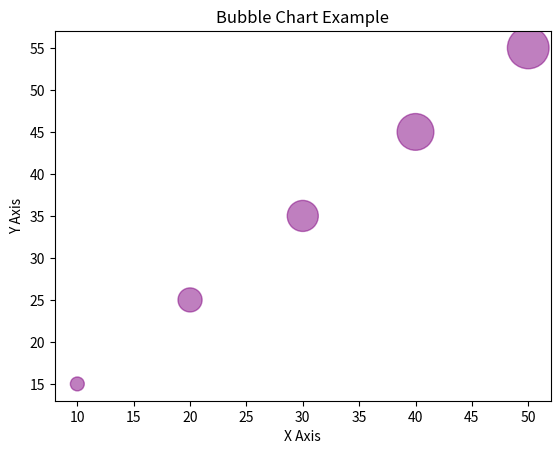

Python code for this plot:
import matplotlib.pyplot as plt
x = [10, 20, 30, 40, 50]
y = [15, 25, 35, 45, 55]
sizes = [100, 300, 500, 700, 900]
plt.scatter(x, y, s=sizes, alpha=0.5, c='purple')
plt.title("Bubble Chart Example")
plt.xlabel("X Axis")
plt.ylabel("Y Axis")
plt.show()
plt.savefig("Bubble Chart Example.png")